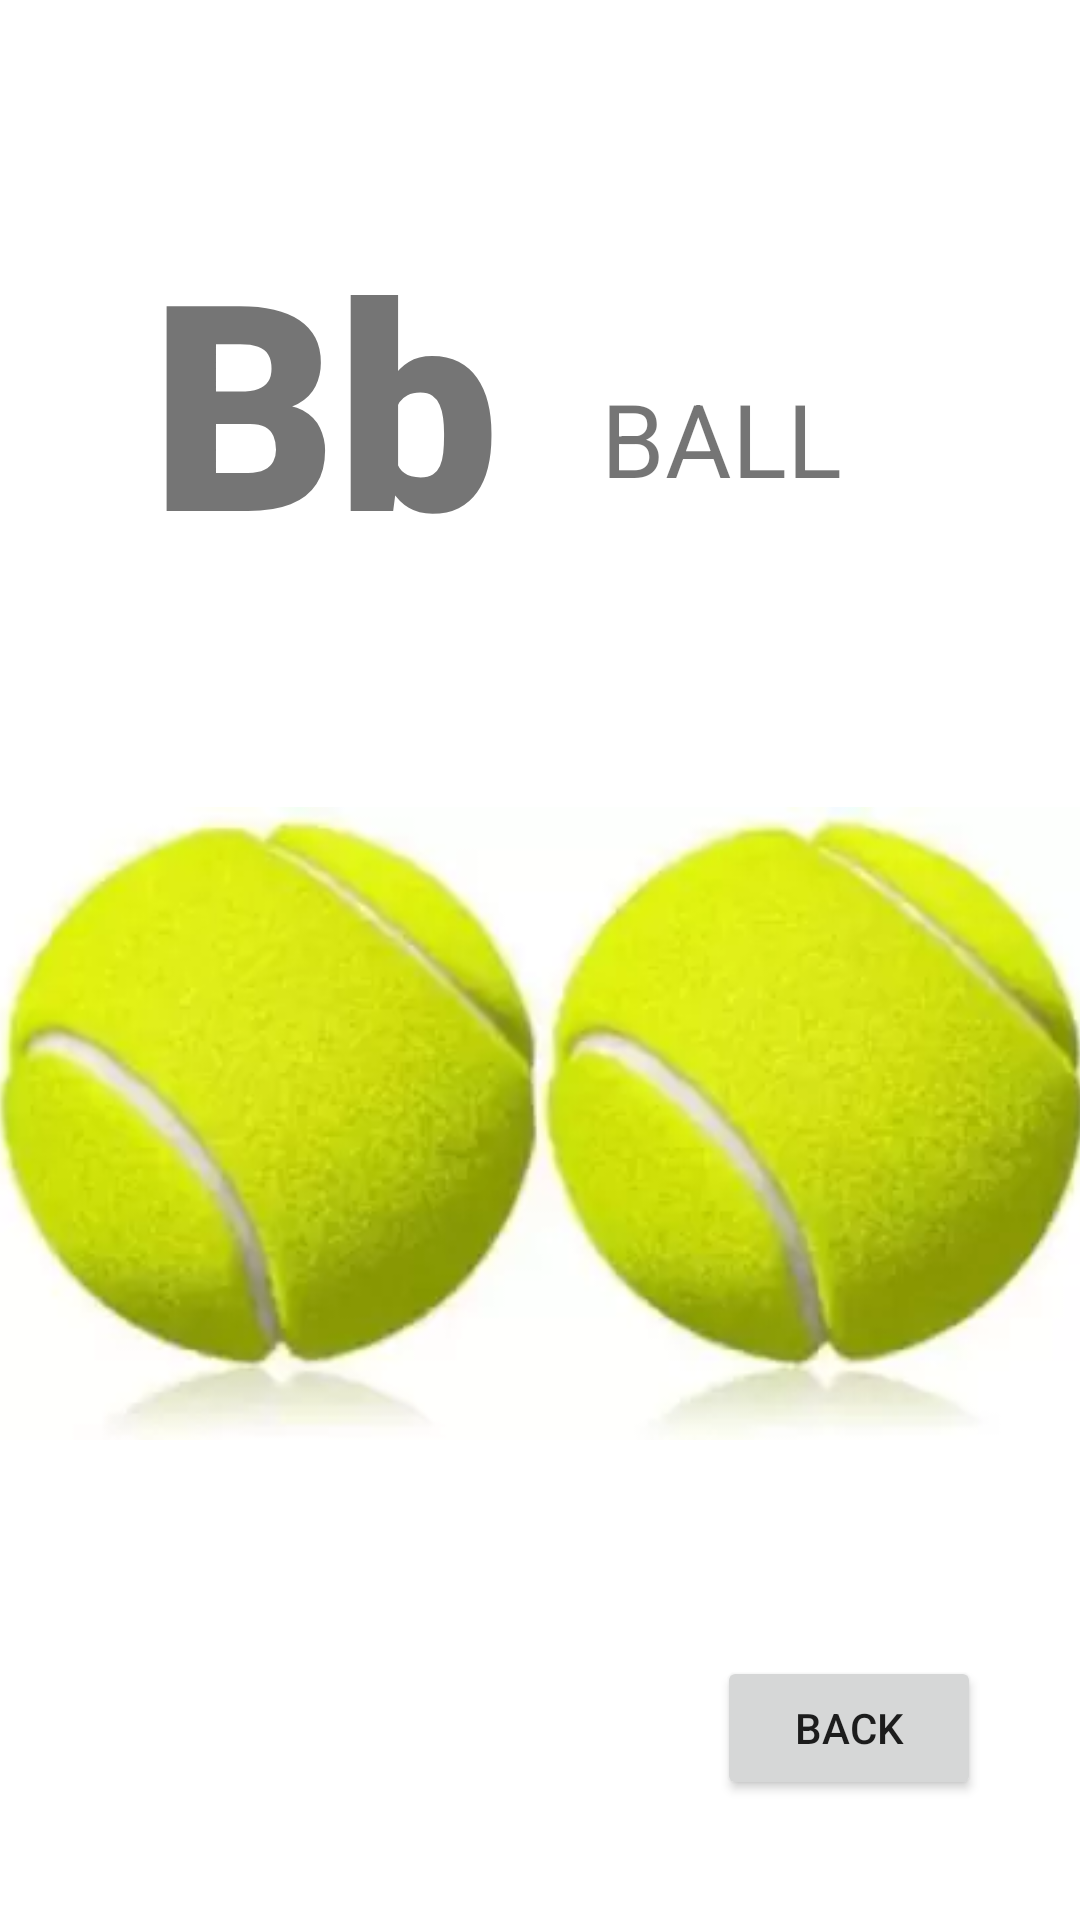

The Android layout XML behind this screen, and the referenced resources:
<!-- AndroidManifest.xml: application theme Theme.KidsBook -->
<!-- res/layout/activity_b.xml -->
<?xml version="1.0" encoding="utf-8"?>
<androidx.constraintlayout.widget.ConstraintLayout xmlns:android="http://schemas.android.com/apk/res/android"
    xmlns:app="http://schemas.android.com/apk/res-auto"
    xmlns:tools="http://schemas.android.com/tools"
    android:layout_width="match_parent"
    android:layout_height="match_parent"
    tools:context=".B">

    <TextView
        android:id="@+id/textView3"
        android:layout_width="wrap_content"
        android:layout_height="wrap_content"
        android:fontFamily="sans-serif-black"
        android:text="Bb"
        android:textSize="96sp"
        app:layout_constraintBottom_toBottomOf="parent"
        app:layout_constraintEnd_toEndOf="parent"
        app:layout_constraintHorizontal_bias="0.206"
        app:layout_constraintStart_toStartOf="parent"
        app:layout_constraintTop_toTopOf="parent"
        app:layout_constraintVertical_bias="0.134" />

    <ImageView
        android:id="@+id/imageView3"
        android:layout_width="369dp"
        android:layout_height="237dp"
        app:layout_constraintBottom_toBottomOf="parent"
        app:layout_constraintEnd_toEndOf="parent"
        app:layout_constraintStart_toStartOf="parent"
        app:layout_constraintTop_toBottomOf="@+id/textView3"
        app:layout_constraintVertical_bias="0.288"
        app:srcCompat="@drawable/ball" />

    <Button
        android:id="@+id/button4"
        android:layout_width="wrap_content"
        android:layout_height="wrap_content"
        android:text="Back"
        app:layout_constraintBottom_toBottomOf="parent"
        app:layout_constraintEnd_toEndOf="parent"
        app:layout_constraintHorizontal_bias="0.879"
        app:layout_constraintStart_toStartOf="parent"
        app:layout_constraintTop_toBottomOf="@+id/imageView3"
        app:layout_constraintVertical_bias="0.597"
        android:onClick="onBack2"/>

    <TextView
        android:id="@+id/textView29"
        android:layout_width="wrap_content"
        android:layout_height="wrap_content"
        android:text="BALL"
        android:textSize="34sp"
        app:layout_constraintBottom_toTopOf="@+id/imageView3"
        app:layout_constraintEnd_toEndOf="parent"
        app:layout_constraintHorizontal_bias="0.298"
        app:layout_constraintStart_toEndOf="@+id/textView3"
        app:layout_constraintTop_toTopOf="parent"
        app:layout_constraintVertical_bias="0.585" />
</androidx.constraintlayout.widget.ConstraintLayout>
<!-- resources referenced by this layout -->
<resources>
  <!-- drawable ball: webp bitmap (drawable, 5204 bytes) -->
  <style name="Theme.KidsBook" parent="Theme.MaterialComponents.DayNight.DarkActionBar">
          
          <item name="colorPrimary">@color/purple_500</item>
          <item name="colorPrimaryVariant">@color/purple_700</item>
          <item name="colorOnPrimary">@color/white</item>
          
          <item name="colorSecondary">@color/teal_200</item>
          <item name="colorSecondaryVariant">@color/teal_700</item>
          <item name="colorOnSecondary">@color/black</item>
          
          <item name="android:statusBarColor" tools:targetApi="l">?attr/colorPrimaryVariant</item>
          
      </style>
  <!-- not gathered from this repository: default colours our renderer supplied (Android Studio template values) -->
  <color name="purple_500">#FF6200EE</color>
  <color name="purple_700">#FF3700B3</color>
  <color name="teal_200">#FF03DAC5</color>
  <color name="teal_700">#FF018786</color>
  <color name="black">#FF000000</color>
  <color name="white">#FFFFFFFF</color>
</resources>
